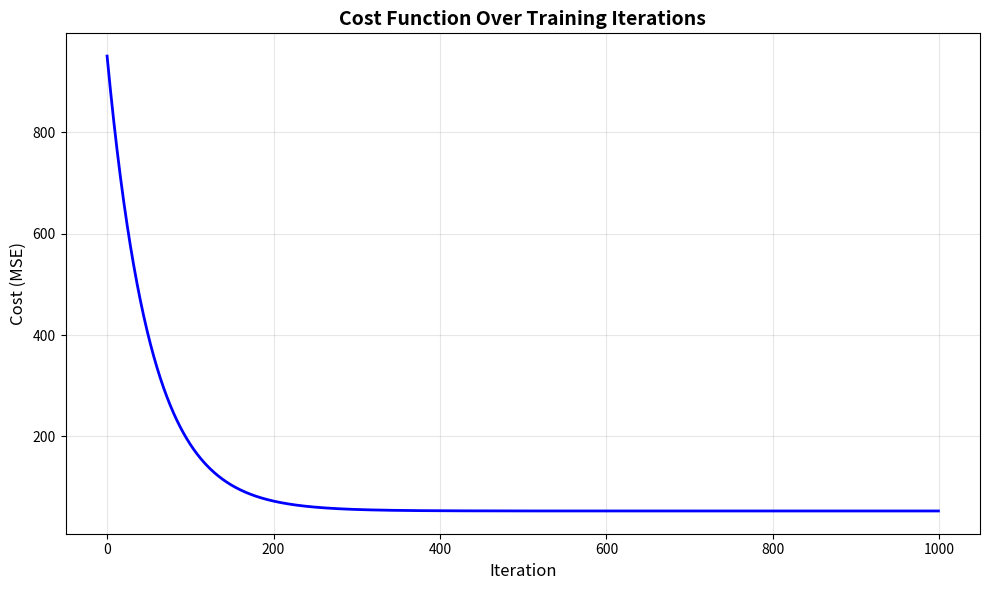
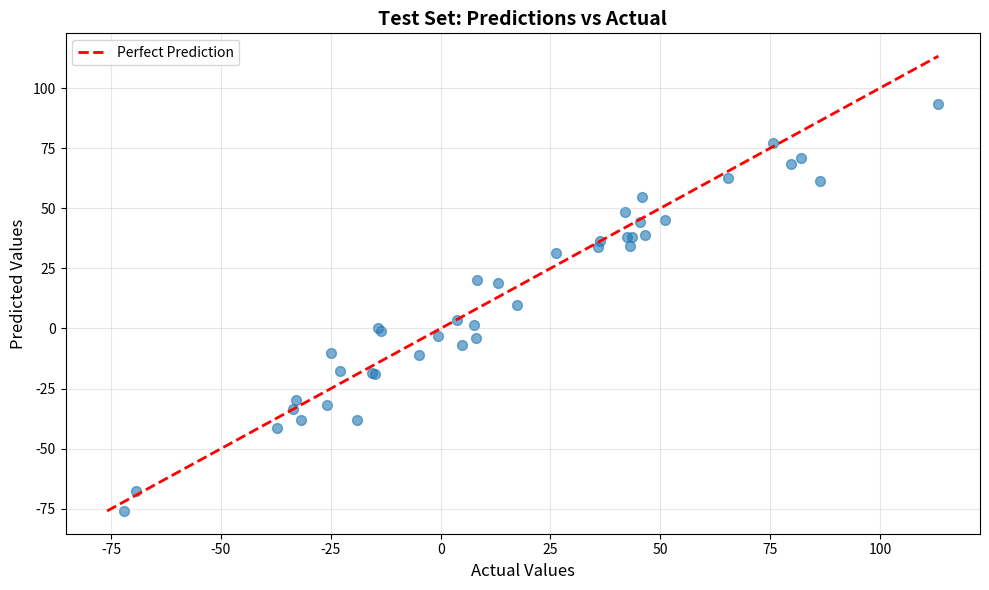

These charts were generated, in order, by the following Python code:
"""Multiple Linear Regression from Scratch

This module implements Multiple Linear Regression using NumPy and Gradient Descent.
Predicts a continuous target variable using multiple features.

[redacted]
Date: November 21, 2025
"""

import numpy as np
import matplotlib.pyplot as plt
import pandas as pd
from typing import Tuple, Optional


class MultipleLinearRegression:
    """Multiple Linear Regression Model using Gradient Descent
    
    Implements: y = X @ weights + bias
    where X has multiple features
    """
    
    def __init__(self, learning_rate: float = 0.01, n_iterations: int = 1000, 
                 regularization: Optional[str] = None, lambda_param: float = 0.01):
        """Initialize the model.
        
        Args:
            learning_rate: Step size for gradient descent
            n_iterations: Number of training iterations
            regularization: Type of regularization ('l1', 'l2', or None)
            lambda_param: Regularization strength
        """
        self.learning_rate = learning_rate
        self.n_iterations = n_iterations
        self.regularization = regularization
        self.lambda_param = lambda_param
        
        self.weights = None
        self.bias = None
        self.cost_history = []
        self.feature_means = None
        self.feature_stds = None
    
    def _normalize_features(self, X: np.ndarray, training: bool = True) -> np.ndarray:
        """Normalize features using z-score normalization.
        
        Args:
            X: Input features
            training: If True, compute and store mean/std. If False, use stored values.
            
        Returns:
            Normalized features
        """
        if training:
            self.feature_means = np.mean(X, axis=0)
            self.feature_stds = np.std(X, axis=0)
            # Avoid division by zero
            self.feature_stds[self.feature_stds == 0] = 1
        
        return (X - self.feature_means) / self.feature_stds
    
    def _compute_cost(self, X: np.ndarray, y: np.ndarray) -> float:
        """Compute the cost function (MSE with optional regularization).
        
        Args:
            X: Features
            y: True values
            
        Returns:
            Cost value
        """
        m = len(y)
        predictions = self.predict(X, normalize=False)
        
        # Mean Squared Error
        mse = (1 / (2 * m)) * np.sum((predictions - y) ** 2)
        
        # Add regularization term
        if self.regularization == 'l2':
            mse += (self.lambda_param / (2 * m)) * np.sum(self.weights ** 2)
        elif self.regularization == 'l1':
            mse += (self.lambda_param / m) * np.sum(np.abs(self.weights))
        
        return mse
    
    def fit(self, X: np.ndarray, y: np.ndarray, verbose: bool = True) -> None:
        """Train the model using Gradient Descent.
        
        Args:
            X: Training features (m samples, n features)
            y: Training targets (m samples)
            verbose: Print training progress
        """
        # Normalize features
        X_normalized = self._normalize_features(X, training=True)
        
        # Initialize parameters
        m, n = X_normalized.shape
        self.weights = np.zeros(n)
        self.bias = 0
        
        # Gradient Descent
        for iteration in range(self.n_iterations):
            # Forward pass
            predictions = X_normalized @ self.weights + self.bias
            
            # Compute gradients
            error = predictions - y
            dw = (1 / m) * (X_normalized.T @ error)
            db = (1 / m) * np.sum(error)
            
            # Add regularization gradient
            if self.regularization == 'l2':
                dw += (self.lambda_param / m) * self.weights
            elif self.regularization == 'l1':
                dw += (self.lambda_param / m) * np.sign(self.weights)
            
            # Update parameters
            self.weights -= self.learning_rate * dw
            self.bias -= self.learning_rate * db
            
            # Record cost
            cost = self._compute_cost(X_normalized, y)
            self.cost_history.append(cost)
            
            # Print progress
            if verbose and (iteration % 100 == 0 or iteration == self.n_iterations - 1):
                print(f"Iteration {iteration:4d}: Cost = {cost:.4f}")
        
        print(f"\nTraining Complete!")
        print(f"Final Cost: {self.cost_history[-1]:.4f}")
        print(f"Learned {len(self.weights)} weights + 1 bias term")
    
    def predict(self, X: np.ndarray, normalize: bool = True) -> np.ndarray:
        """Make predictions.
        
        Args:
            X: Input features
            normalize: Whether to normalize features
            
        Returns:
            Predicted values
        """
        if self.weights is None or self.bias is None:
            raise ValueError("Model must be trained before making predictions!")
        
        if normalize:
            X_normalized = self._normalize_features(X, training=False)
        else:
            X_normalized = X
        
        return X_normalized @ self.weights + self.bias
    
    def calculate_metrics(self, X: np.ndarray, y: np.ndarray) -> dict:
        """Calculate performance metrics.
        
        Args:
            X: Features
            y: True values
            
        Returns:
            Dictionary of metrics
        """
        y_pred = self.predict(X)
        
        mse = np.mean((y - y_pred) ** 2)
        rmse = np.sqrt(mse)
        mae = np.mean(np.abs(y - y_pred))
        
        ss_tot = np.sum((y - np.mean(y)) ** 2)
        ss_res = np.sum((y - y_pred) ** 2)
        r2 = 1 - (ss_res / ss_tot)
        
        return {
            'MSE': mse,
            'RMSE': rmse,
            'MAE': mae,
            'R²': r2
        }
    
    def get_feature_importance(self, feature_names: list = None) -> pd.DataFrame:
        """Get feature importance based on absolute weight values.
        
        Args:
            feature_names: List of feature names
            
        Returns:
            DataFrame with feature importance
        """
        if self.weights is None:
            raise ValueError("Model must be trained first!")
        
        if feature_names is None:
            feature_names = [f"Feature_{i}" for i in range(len(self.weights))]
        
        importance = np.abs(self.weights)
        importance_pct = 100 * importance / np.sum(importance)
        
        df = pd.DataFrame({
            'Feature': feature_names,
            'Weight': self.weights,
            'Importance': importance,
            'Importance_%': importance_pct
        })
        
        return df.sort_values('Importance', ascending=False)
    
    def plot_cost_history(self) -> None:
        """Visualize the cost function over iterations."""
        plt.figure(figsize=(10, 6))
        plt.plot(self.cost_history, linewidth=2, color='blue')
        plt.xlabel('Iteration', fontsize=12)
        plt.ylabel('Cost (MSE)', fontsize=12)
        plt.title('Cost Function Over Training Iterations', fontsize=14, fontweight='bold')
        plt.grid(True, alpha=0.3)
        plt.tight_layout()
        plt.show()
    
    def plot_predictions_vs_actual(self, X: np.ndarray, y: np.ndarray, title: str = "Predictions vs Actual") -> None:
        """Plot predicted values vs actual values.
        
        Args:
            X: Features
            y: True values
            title: Plot title
        """
        y_pred = self.predict(X)
        
        plt.figure(figsize=(10, 6))
        plt.scatter(y, y_pred, alpha=0.6, s=50)
        
        # Perfect prediction line
        min_val = min(y.min(), y_pred.min())
        max_val = max(y.max(), y_pred.max())
        plt.plot([min_val, max_val], [min_val, max_val], 'r--', linewidth=2, label='Perfect Prediction')
        
        plt.xlabel('Actual Values', fontsize=12)
        plt.ylabel('Predicted Values', fontsize=12)
        plt.title(title, fontsize=14, fontweight='bold')
        plt.legend()
        plt.grid(True, alpha=0.3)
        plt.tight_layout()
        plt.show()


def generate_sample_data(n_samples: int = 200, n_features: int = 3, noise: float = 10.0) -> Tuple[np.ndarray, np.ndarray]:
    """Generate synthetic data for testing.
    
    Args:
        n_samples: Number of samples
        n_features: Number of features
        noise: Amount of random noise
        
    Returns:
        Tuple of (X, y)
    """
    np.random.seed(42)
    
    # Generate features
    X = np.random.randn(n_samples, n_features) * 10
    
    # True weights
    true_weights = np.array([2.5, -1.5, 3.0])[:n_features]
    true_bias = 10
    
    # Generate target with noise
    y = X @ true_weights + true_bias + np.random.normal(0, noise, n_samples)
    
    return X, y


def main():
    """Main function to demonstrate Multiple Linear Regression."""
    print("="*60)
    print("Multiple Linear Regression - From Scratch")
    print("="*60)
    print()
    
    # Generate sample data
    print("Generating sample data...")
    X, y = generate_sample_data(n_samples=200, n_features=3, noise=10.0)
    feature_names = ['Size (sqft)', 'Bedrooms', 'Age (years)']
    
    print(f"Dataset: {X.shape[0]} samples, {X.shape[1]} features")
    print(f"Target range: [{y.min():.2f}, {y.max():.2f}]")
    print()
    
    # Split data
    split_idx = int(0.8 * len(X))
    X_train, X_test = X[:split_idx], X[split_idx:]
    y_train, y_test = y[:split_idx], y[split_idx:]
    
    print(f"Training: {len(X_train)} samples")
    print(f"Testing: {len(X_test)} samples")
    print()
    
    # Train model
    print("Training the model...")
    print("-" * 60)
    model = MultipleLinearRegression(
        learning_rate=0.01,
        n_iterations=1000,
        regularization='l2',
        lambda_param=0.01
    )
    model.fit(X_train, y_train, verbose=True)
    print("-" * 60)
    print()
    
    # Evaluate
    print("Training Set Performance:")
    train_metrics = model.calculate_metrics(X_train, y_train)
    for metric, value in train_metrics.items():
        print(f"{metric}: {value:.4f}")
    print()
    
    print("Test Set Performance:")
    test_metrics = model.calculate_metrics(X_test, y_test)
    for metric, value in test_metrics.items():
        print(f"{metric}: {value:.4f}")
    print()
    
    # Feature importance
    print("Feature Importance:")
    print("-" * 60)
    importance_df = model.get_feature_importance(feature_names)
    print(importance_df.to_string(index=False))
    print("-" * 60)
    print()
    
    # Sample predictions
    print("Sample Predictions:")
    print("-" * 60)
    sample_X = np.array([
        [150, 3, 5],   # 150 sqft, 3 bedrooms, 5 years old
        [200, 4, 2],   # 200 sqft, 4 bedrooms, 2 years old
        [100, 2, 10]   # 100 sqft, 2 bedrooms, 10 years old
    ])
    predictions = model.predict(sample_X)
    for i, (features, pred) in enumerate(zip(sample_X, predictions), 1):
        print(f"Sample {i}: {features} -> Predicted: {pred:.2f}")
    print("-" * 60)
    print()
    
    # Visualizations
    print("Generating visualizations...")
    model.plot_cost_history()
    model.plot_predictions_vs_actual(X_test, y_test, "Test Set: Predictions vs Actual")
    
    print("\n" + "="*60)
    print("Training and evaluation complete!")
    print("="*60)


if __name__ == "__main__":
    main()
